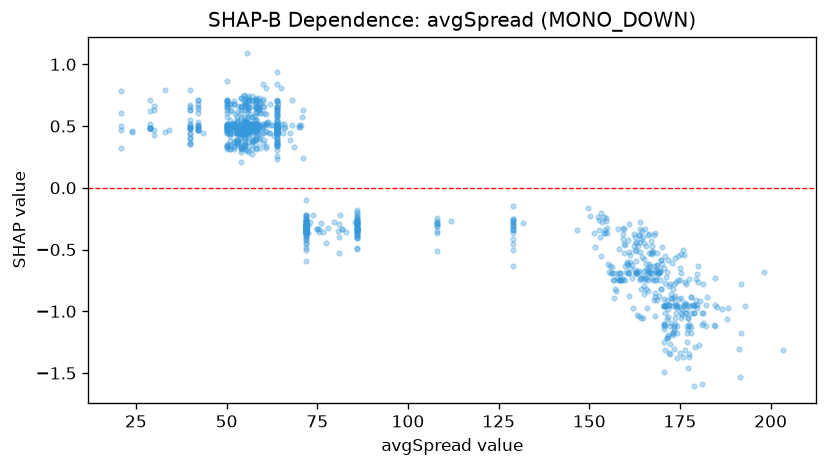

Data behind this chart, as committed beside it:
feature_value, shap_value
164.6, -0.3499
158.0, -0.3372
167.8, -0.3834
161.0, -0.2955
166.4, -0.3754
154.1, -0.2391
162.4, -0.3732
153.2, -0.2002
159.4, -0.3754
167.4, -0.5357
160.4, -0.5987
159.5, -0.3334
155.3, -0.6151
160.7, -0.6169
163.0, -0.5905
158.7, -0.7481
156.0, -0.6932
159.0, -0.7301
166.6, -0.6151
154.6, -0.2427
162.5, -0.3986
163.9, -0.3359
159.2, -0.3254
165.4, -0.3327
149.7, -0.1633
159.4, -0.4146
164.3, -0.4124
160.5, -0.6207
156.4, -0.6396
172.9, -1.174
159.4, -0.7459
158.5, -0.6914
152.4, -0.2343
158.1, -0.4991
157.6, -0.7279
146.5, -0.3431
154.8, -0.3251
157.4, -0.8372
164.0, -0.7481
161.0, -0.518
164.4, -1.053
162.9, -0.6936
159.6, -0.5306
164.1, -0.518
154.5, -0.2705
162.8, -0.438
163.9, -0.4429
163.7, -0.38
159.6, -0.4517
175.4, -0.6895
163.1, -0.6936
165.7, -0.6207
167.4, -0.691
156.3, -0.6914
164.7, -0.7143
160.7, -0.6936
157.8, -0.7481
162.7, -0.6668
165.6, -0.4726
168.2, -0.6668
... 1,003 more rows
